Run: headless pygame with SDL's dummy video driver; simulated clock (each Clock.tick advances the game by its frame time, no real sleeping); random seed 0; keys injected as events and as key.get_pressed() state; mouse plan: one left click at the window centre at the start of phase 2, then a move to the lower-right quarter at the start of phase 3.
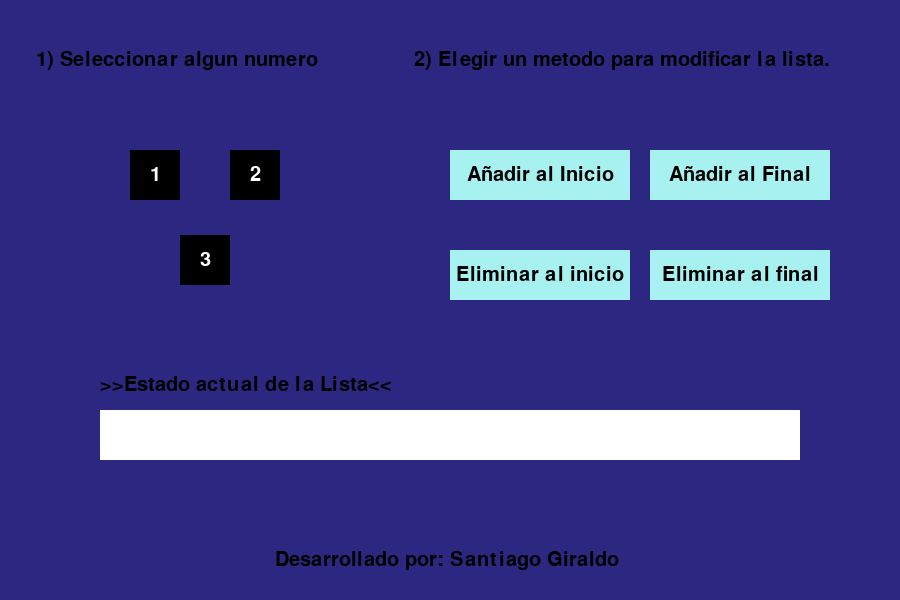
Frame 1 of 4 · flips 1–60 · no input
Frame 2 of 4 · flips 61–180 · clicked the window centre · tapped SPACE, RETURN · held RIGHT (→), D · screen unchanged from frame 1, image omitted
Frame 3 of 4 · flips 181–300 · moved the mouse to the lower-right quarter · held DOWN (↓), S · screen unchanged from frame 2, image omitted
Frame 4 of 4 · flips 301–420 · held LEFT (←), A, UP (↑), W · screen unchanged from frame 3, image omitted

The pygame program that drew these frames:

import pygame       

pygame.init()
pygame.font.init()

# Configuración de la pantalla
font = pygame.font.Font(None, 30)
size = (900, 600)
screen = pygame.display.set_mode(size)
pygame.display.set_caption('Lista Simplemente Enlazada')
fondo = (44, 39, 129 )
screen.fill(fondo)

BLACK = (0,0,0)
WHITE = (255,255,255)
MAGENT = (154,13,105)

class Node:
    def _init_(self, value, image):
        self.value = value
        self.image = image
        self.next = None

class SingleLinkedList:
    def _init_(self):
        self.head = None
        self.tail = None
        self.length = 0

    def remove_start(self):
        if not self.head:
            return
        self.head = self.head.next
        if not self.head:
            self.tail = None
        self.length -= 1

    def remove_end(self):
        if not self.head:
            return
        if self.head == self.tail:
            self.head = None
            self.tail = None
            self.length -= 1
            return
        current_node = self.head
        while current_node.next != self.tail:
            current_node = current_node.next
        current_node.next = None
        self.tail = current_node
        self.length -= 1

    def add_start(self, value, image):
        new_node = Node(value, image)
        if not self.head:
            self.head = new_node
            self.tail = new_node
        else:
            new_node.next = self.head
            self.head = new_node
        self.length += 1

    def add_end(self, value, image):
        new_node = Node(value, image)
        if not self.head:
            self.head = new_node
            self.tail = new_node
        else:
            self.tail.next = new_node
            self.tail = new_node
        self.length += 1

linked_list = SingleLinkedList()
clock = pygame.time.Clock()

#Se crean botones y añade color a cada uno 
add_first_button_rect = pygame.Rect(450, 150, 180, 50)
add_first_button_color = (167,241,241)
add_last_button_rect = pygame.Rect(650, 150, 180, 50)
add_last_button_color = (167,241,241)
remove_first_button_rect = pygame.Rect(450, 250, 180, 50)
remove_first_button_color = (167,241,241)
remove_last_button_rect = pygame.Rect(650, 250, 180, 50)
remove_last_button_color = (167,241,241)

numero_1 = pygame.Rect(130,150,50,50)
add_color_n1 = (167,241,241)
numero_2 = pygame.Rect(230,150,50,50)
add_color_n2 = (167,241,241)
numero_3 = pygame.Rect(180,235,50,50)
add_color_n3 = (167,241,241)

estado_lista = pygame.Rect(100,410,700,50)

running = True
selected_number = None  
lista =[]
add_color_n1 = BLACK
add_color_n2 = BLACK
add_color_n3 = BLACK
dato = 0


while running:
    #--Bucle Principal de Eventos
    for event in pygame.event.get(): # El usuario realizó alguna acción
        if event.type == pygame.QUIT: # Si el usuario hizo clic en salir
            running = False  # Marcamos como hecho y salimos de este bucle

        if event.type == pygame.MOUSEBUTTONDOWN and event.button == 1:
            mouse_pos = pygame.mouse.get_pos()
            if numero_1.collidepoint(mouse_pos):
                add_color_n1 = MAGENT
                add_color_n2 = BLACK
                add_color_n3 = BLACK
                dato = 1
            elif numero_2.collidepoint(mouse_pos):
                add_color_n1 = BLACK
                add_color_n2 = MAGENT
                add_color_n3 = BLACK
                dato = 2
            elif numero_3.collidepoint(mouse_pos):
                add_color_n1 = BLACK
                add_color_n2 = BLACK
                add_color_n3 = MAGENT
                dato = 3

        if event.type == pygame.MOUSEBUTTONDOWN and event.button == 1:
            if add_first_button_rect.collidepoint(pygame.mouse.get_pos()):
                lista.insert(0, dato)
            elif add_last_button_rect.collidepoint(pygame.mouse.get_pos()):
                lista.append(dato)
            elif remove_first_button_rect.collidepoint(pygame.mouse.get_pos()):
                lista.pop(0)
            elif remove_last_button_rect.collidepoint(pygame.mouse.get_pos()):
                lista.pop(len(lista)-1)

    footer = font.render("Desarrollado por: Santiago Giraldo ", True, BLACK)
    text = font.render(" 1) Seleccionar algun numero                2) Elegir un metodo para modificar la lista.", True, BLACK)
    estado__lista = font.render(">>Estado actual de la Lista<<", True, BLACK)
    num1 = font.render("1", True, WHITE)
    num2 = font.render("2", True, WHITE)
    num3 = font.render("3", True, WHITE)
    # Dibujado de los nodos y botón
    screen.fill(fondo)
    screen.blit(text, (30, 50))
    screen.blit(footer, (275, 550))
    screen.blit(estado__lista, (100, 375))

    pygame.draw.rect(screen, add_first_button_color, add_first_button_rect)
    add_first_button_text = font.render("Añadir al Inicio", True, BLACK)
    add_first_button_text_rect = add_first_button_text.get_rect(center=add_first_button_rect.center)
    screen.blit(add_first_button_text, add_first_button_text_rect)

    pygame.draw.rect(screen, add_last_button_color, add_last_button_rect)
    add_last_button_text = font.render("Añadir al Final", True, BLACK)
    add_last_button_text_rect = add_last_button_text.get_rect(center=add_last_button_rect.center)
    screen.blit(add_last_button_text, add_last_button_text_rect)

    pygame.draw.rect(screen, remove_first_button_color, remove_first_button_rect)
    remove_first_button_text = font.render("Eliminar al inicio", True, BLACK)
    remove_first_button_text_rect = remove_first_button_text.get_rect(center=remove_first_button_rect.center)
    screen.blit(remove_first_button_text, remove_first_button_text_rect)

    pygame.draw.rect(screen, remove_last_button_color, remove_last_button_rect)
    remove_last_button_text = font.render("Eliminar al final", True, BLACK)
    remove_last_button_text_rect = remove_last_button_text.get_rect(center=remove_last_button_rect.center)
    screen.blit(remove_last_button_text, remove_last_button_text_rect)


    pygame.draw.rect(screen,(WHITE),estado_lista,0)

    pygame.draw.rect(screen,(add_color_n1),numero_1,0)
    screen.blit(num1, (150,165))
    pygame.draw.rect(screen,(add_color_n2),numero_2,0)
    screen.blit(num2, (250,165))
    pygame.draw.rect(screen,(add_color_n3),numero_3,0)
    screen.blit(num3, (200,250))


    espacio = 0
    for i in range(len(lista)):
        numeros_lista = font.render(str(lista[i]), 0, BLACK)
        screen.blit(numeros_lista, (200 + espacio, 420))
        espacio += 50
    pygame.display.flip()
    clock.tick(60)
pygame.quit()
